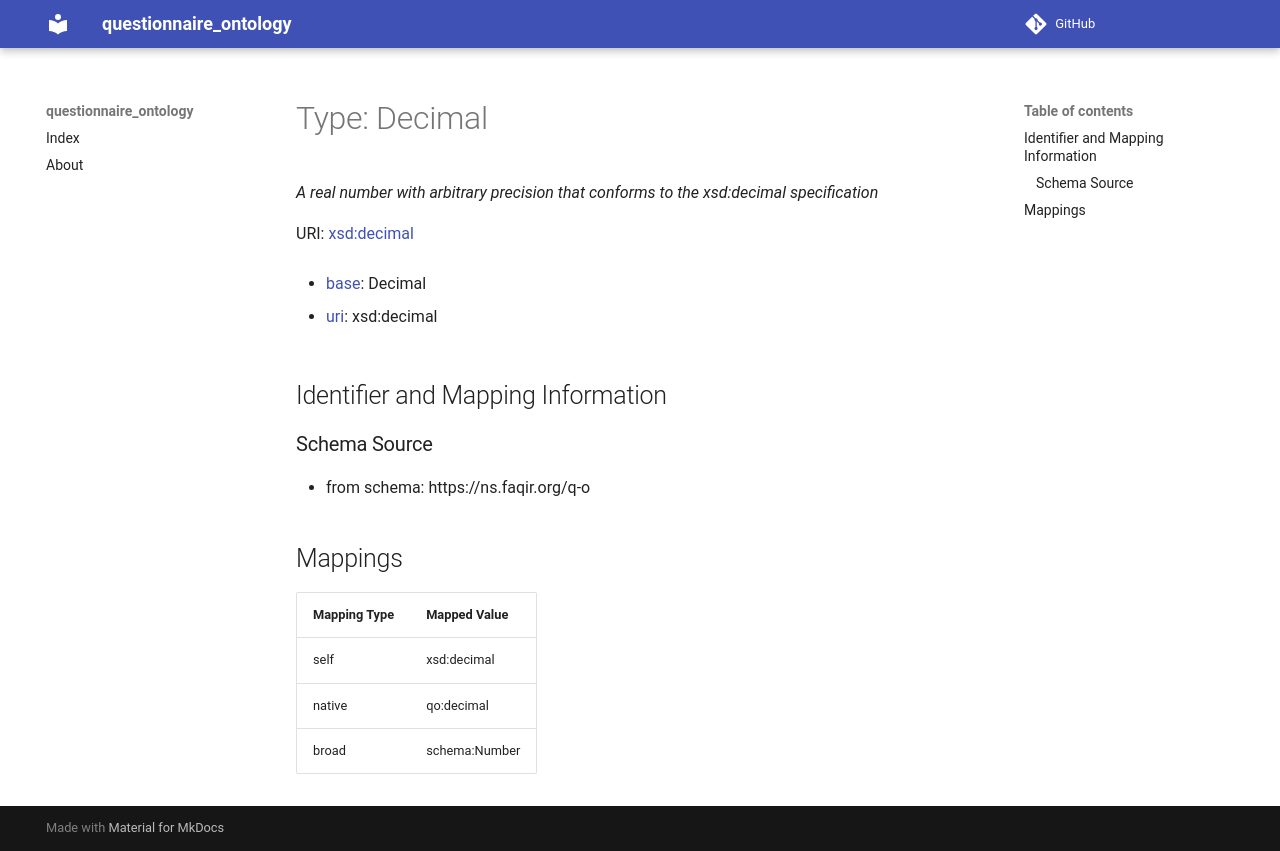

repository: faqirfoundation/questionnaire-ontology · page: Decimal/index.html · generator: mkdocs

# Type: Decimal 




_A real number with arbitrary precision that conforms to the xsd:decimal specification_



URI: [xsd:decimal](http://www.w3.org/2001/XMLSchema#decimal)

* [base](https://w3id.org/linkml/base): Decimal

* [uri](https://w3id.org/linkml/uri): xsd:decimal









## Identifier and Mapping Information







### Schema Source


* from schema: https://ns.faqir.org/q-o




## Mappings

| Mapping Type | Mapped Value |
| ---  | ---  |
| self | xsd:decimal |
| native | qo:decimal |
| broad | schema:Number |
